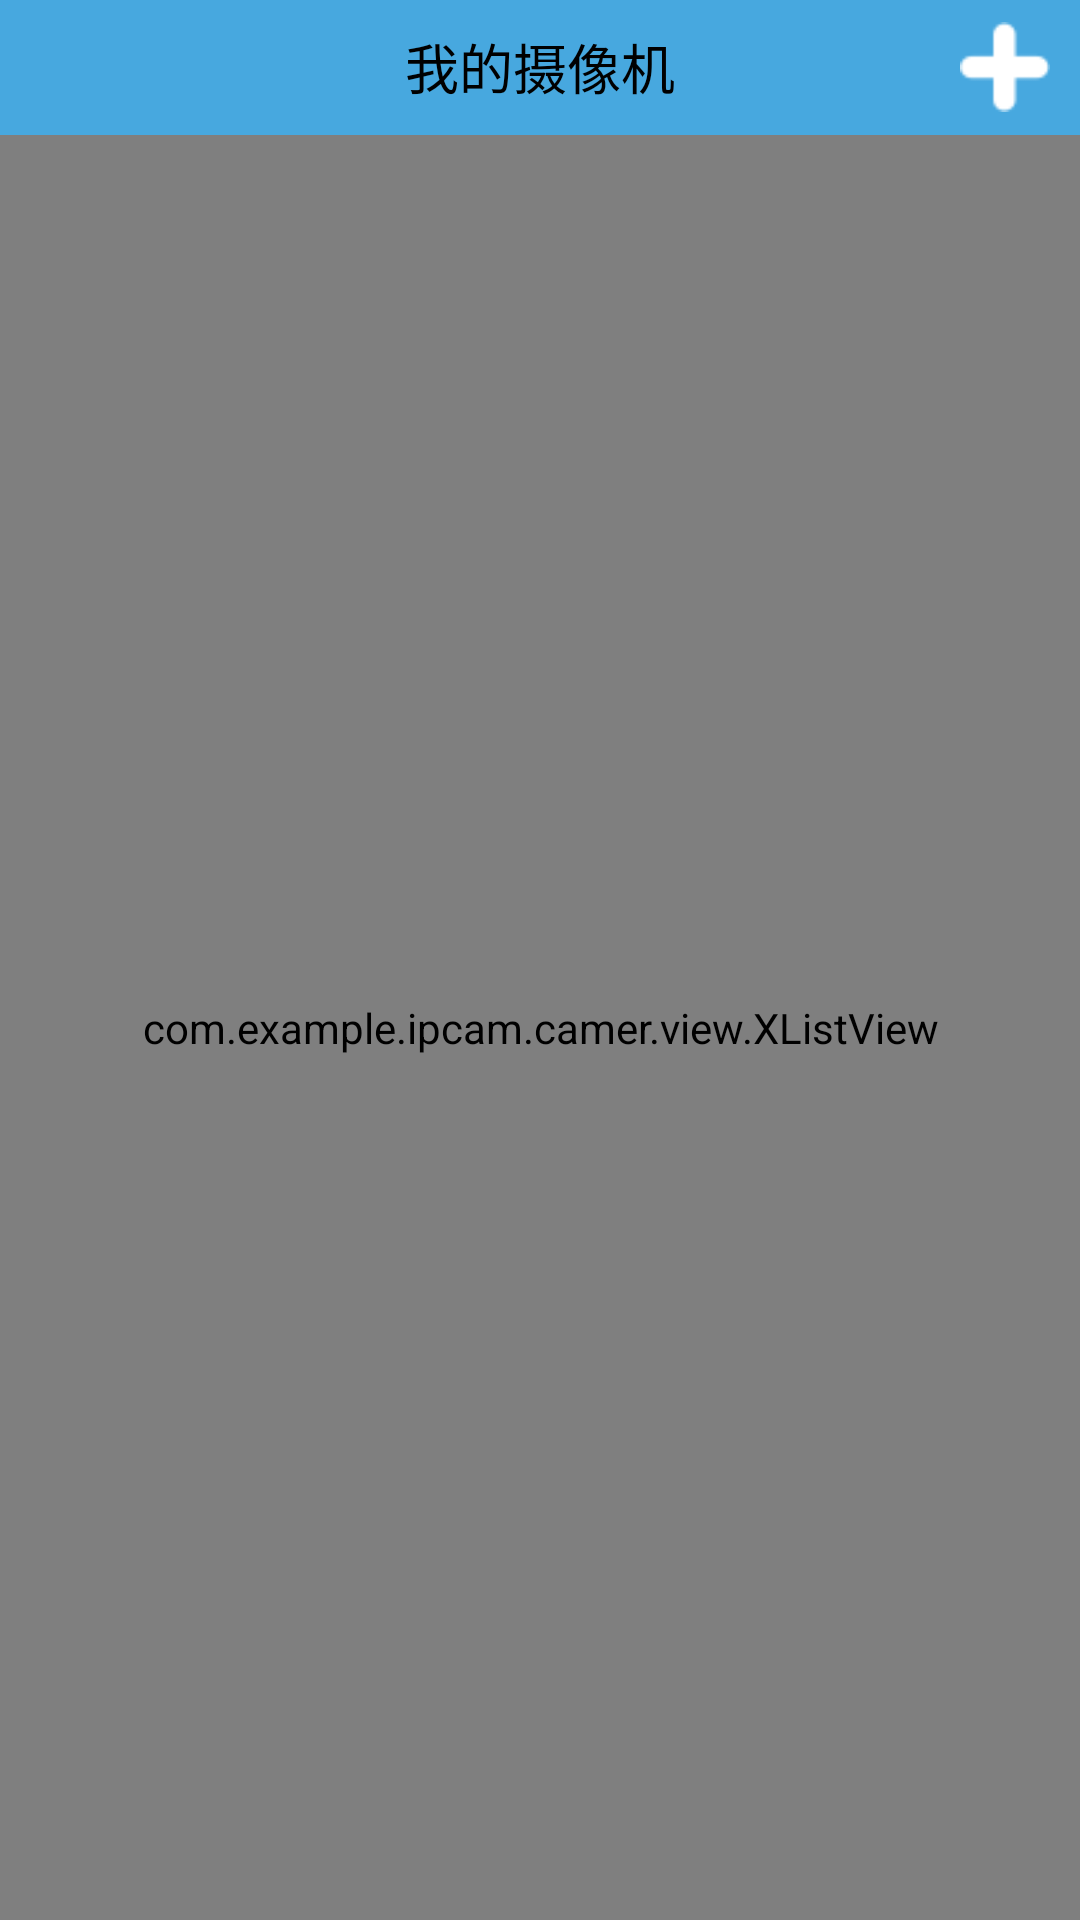

Layout XML and referenced resources for this Android screen:
<!-- AndroidManifest.xml: application theme AppTheme -->
<!-- res/layout/devicelist.xml -->
<?xml version="1.0" encoding="utf-8"?>
<LinearLayout xmlns:android="http://schemas.android.com/apk/res/android"
              android:layout_width="match_parent"
              android:layout_height="match_parent"
              android:background="@color/white"
              android:orientation="vertical">

    <LinearLayout
        android:layout_width="match_parent"
        android:layout_height="45dp"
        android:background="@color/buttom_color"
        android:gravity="center_vertical"
        android:orientation="horizontal">

        <LinearLayout
            android:id="@+id/left_layout"
            android:layout_width="match_parent"
            android:layout_height="match_parent"
            android:layout_gravity="center_vertical"
            android:layout_marginLeft="10dp"
            android:layout_weight="1"
            android:gravity="center_vertical"
            android:orientation="horizontal">

            <TextView
                android:id="@+id/left_img"
                android:layout_width="wrap_content"
                android:layout_height="wrap_content"
                android:textColor="@color/back"/>

            <TextView
                android:id="@+id/left_text"
                android:layout_width="wrap_content"
                android:layout_height="wrap_content"
                android:textColor="@color/back"
                android:textSize="15sp"/>
        </LinearLayout>

        <LinearLayout
            android:layout_width="match_parent"
            android:layout_height="40dp"
            android:layout_weight="1"
            android:gravity="center"
            android:orientation="vertical">

            <TextView
                android:id="@+id/title_center_text"
                android:layout_width="wrap_content"
                android:layout_height="wrap_content"
                android:layout_marginBottom="5dp"
                android:layout_marginTop="5dp"
                android:text="@string/devicelist"
                android:textColor="@color/back"
                android:textSize="18sp"/>
        </LinearLayout>

        <LinearLayout
            android:id="@+id/right_layout"
            android:layout_width="match_parent"
            android:layout_height="match_parent"
            android:layout_weight="1"
            android:gravity="right|center_vertical"
            android:orientation="horizontal"
            android:paddingRight="5dp"
            >

            <TextView
                android:id="@+id/right_text"
                android:layout_width="wrap_content"
                android:layout_height="wrap_content"
                android:layout_marginRight="5dp"
                android:textColor="@color/back"
                android:textSize="15sp"/>

            <TextView
                android:id="@+id/right_img"
                android:layout_width="30dp"
                android:layout_height="30dp"
                android:layout_marginRight="5dp"
                android:background="@drawable/actionbar_add_icon_press_selector"
                android:textSize="15sp"/>
        </LinearLayout>

    </LinearLayout>

    <FrameLayout
        android:layout_width="match_parent"
        android:layout_height="match_parent">

        <com.example.ipcam.camer.view.XListView
            android:id="@+id/devicelist_listview"
            android:layout_width="match_parent"
            android:layout_height="match_parent"
            android:cacheColorHint="#00000000"
            android:divider="#00000000"
            android:dividerHeight="10dp"
            android:paddingLeft="5dp"
            android:paddingRight="5dp"
            >
        </com.example.ipcam.camer.view.XListView>

        <TextView
            android:id="@+id/devicelist_msg"
            android:layout_width="wrap_content"
            android:layout_height="wrap_content"
            android:layout_gravity="center"
            android:paddingLeft="20dp"
            android:paddingRight="20dp"
            android:text="@string/ipc_error_msg"
            android:textSize="20sp"
            android:visibility="gone"/>
    </FrameLayout>

</LinearLayout>
<!-- resources referenced by this layout -->
<resources>
  <color name="back">#000</color>
  <color name="buttom_color">#47a8df</color>
  <color name="white">#fff</color>
  <!-- drawable actionbar_add_icon_press_selector (drawable) -->
  <?xml version="1.0" encoding="UTF-8"?>
  <selector xmlns:android="http://schemas.android.com/apk/res/android">
  
      <item android:drawable="@drawable/actionbar_add_icon_press" android:state_pressed="true"/>
      <item android:drawable="@drawable/actionbar_add_icon"/>
  </selector>
  <string name="devicelist">我的摄像机</string>
  <string name="ipc_error_msg">点击+添加摄像机</string>
  <style name="AppTheme" parent="android:Theme.NoTitleBar" />
  <!-- drawable actionbar_add_icon_press: png bitmap (drawable-hdpi, 487 bytes) -->
  <!-- drawable actionbar_add_icon: png bitmap (drawable-hdpi, 487 bytes) -->
</resources>
